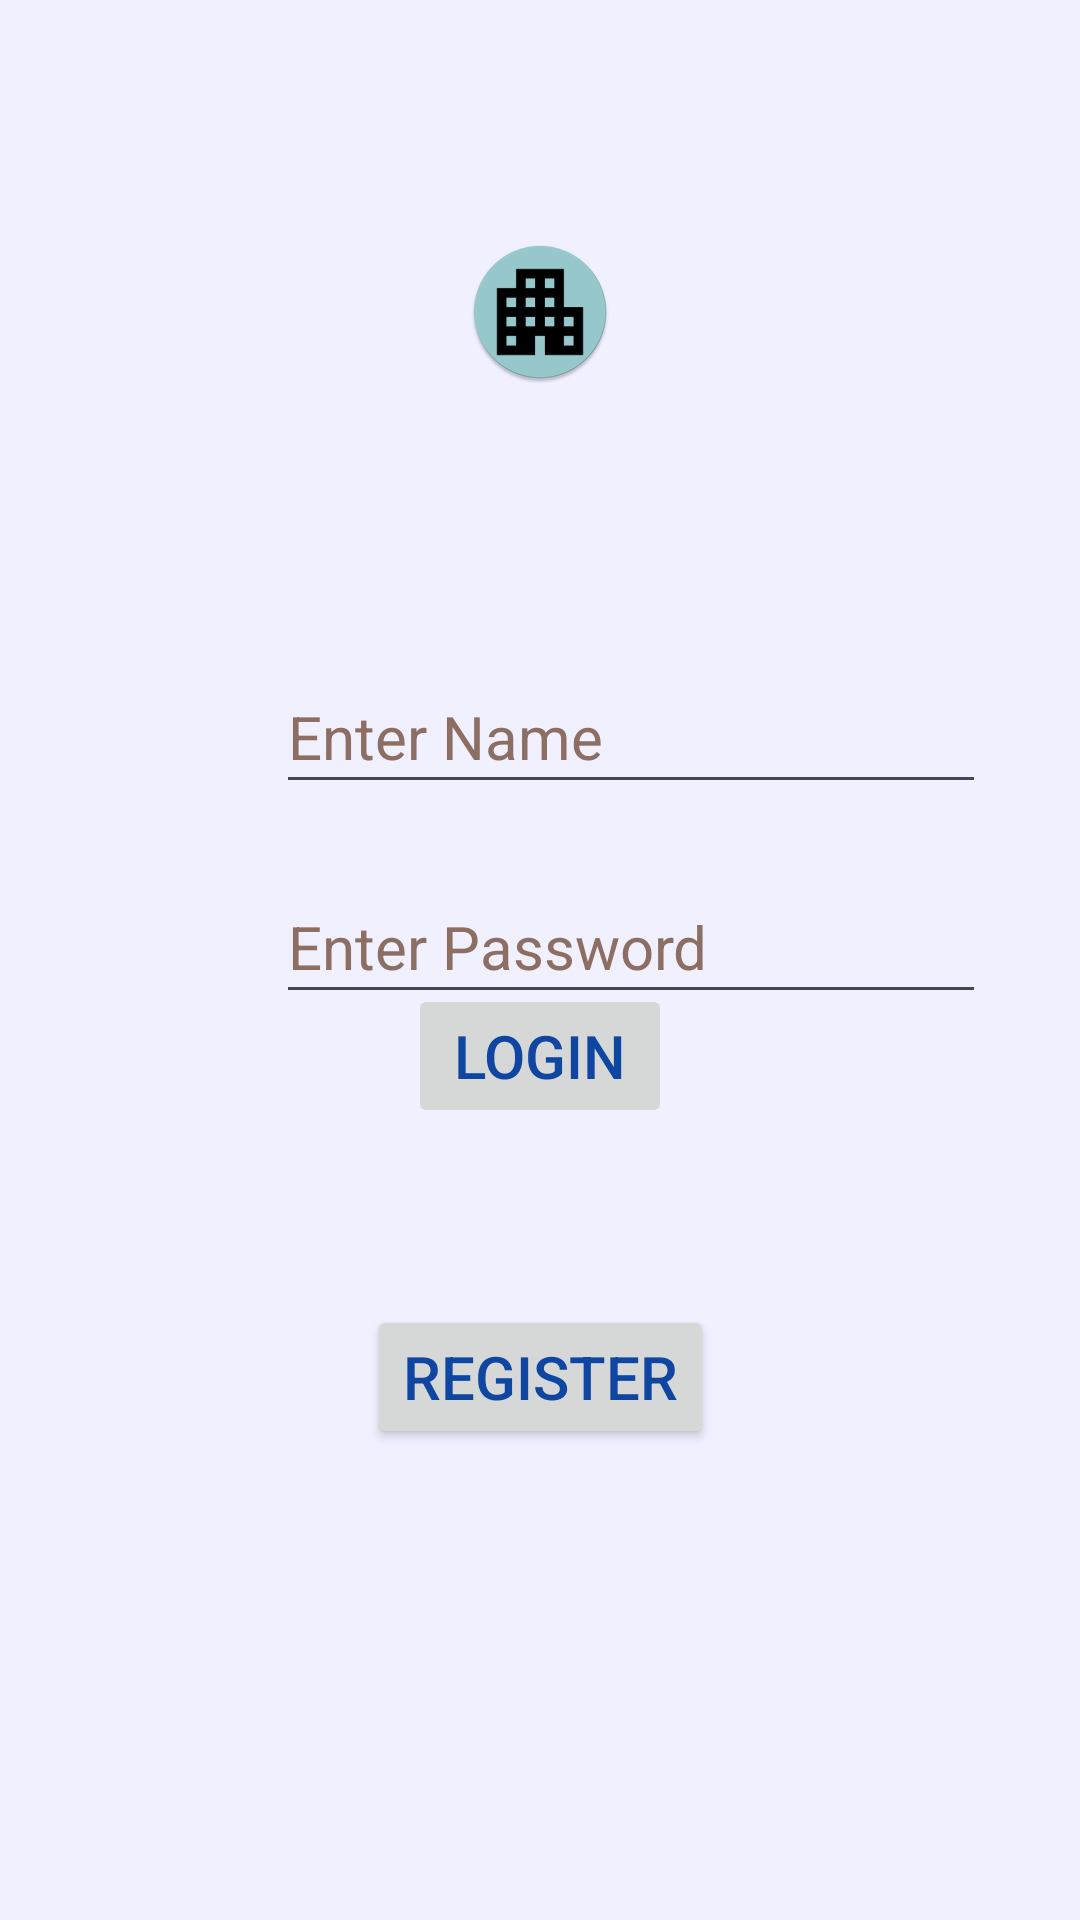

Produce the Android XML layout that renders to this screen, including the resource entries it uses.
<!-- AndroidManifest.xml: application theme Base.Theme.InventoryApp -->
<!-- res/layout/fragment_login.xml -->
<?xml version="1.0" encoding="utf-8"?>
<androidx.constraintlayout.widget.ConstraintLayout xmlns:android="http://schemas.android.com/apk/res/android"
    xmlns:app="http://schemas.android.com/apk/res-auto"
    xmlns:tools="http://schemas.android.com/tools"
    android:id="@+id/loginFragment"
    android:layout_width="match_parent"
    android:layout_height="match_parent"
    tools:context=".LoginFragment">

    <EditText
        android:id="@+id/editName1"
        android:layout_width="wrap_content"
        android:layout_height="wrap_content"
        android:layout_marginStart="92dp"
        android:layout_marginTop="220dp"
        android:ems="10"
        android:hint="@string/enter_name"
        android:importantForAutofill="no"
        android:inputType="text"
        android:minHeight="48dp"
        android:textColorHint="#8D6E63"
        app:layout_constraintStart_toStartOf="parent"
        app:layout_constraintTop_toTopOf="parent" />

    <EditText
        android:id="@+id/editPassword1"
        android:layout_width="wrap_content"
        android:layout_height="wrap_content"
        android:layout_marginTop="22dp"
        android:ems="10"
        android:hint="@string/enter_password"
        android:importantForAutofill="no"
        android:inputType="textPassword"
        android:minHeight="48dp"
        android:textColorHint="#8D6E63"
        app:layout_constraintStart_toStartOf="@+id/editName1"
        app:layout_constraintTop_toBottomOf="@+id/editName1" />

    <Button
        android:id="@+id/loginButton"
        android:layout_width="wrap_content"
        android:layout_height="wrap_content"
        android:layout_marginBottom="264dp"
        android:enabled="false"
        android:text="@string/login"
        app:layout_constraintBottom_toBottomOf="parent"
        app:layout_constraintEnd_toEndOf="parent"
        app:layout_constraintStart_toStartOf="parent" />

    <TextView
        android:id="@+id/errorTextView"
        android:layout_width="wrap_content"
        android:layout_height="wrap_content"
        android:layout_marginTop="8dp"
        android:layout_marginEnd="8dp"
        android:text="@string/eight_character_minimum"
        android:textColor="@color/red"
        android:visibility="invisible"
        app:layout_constraintEnd_toEndOf="@+id/editPassword1"
        app:layout_constraintTop_toBottomOf="@+id/editPassword1" />

    <Button
        android:id="@+id/registerButton1"
        android:layout_width="wrap_content"
        android:layout_height="wrap_content"
        android:layout_marginTop="59dp"
        android:text="@string/register"
        app:layout_constraintEnd_toEndOf="parent"
        app:layout_constraintStart_toStartOf="parent"
        app:layout_constraintTop_toBottomOf="@+id/loginButton" />

    <ImageView
        android:id="@+id/imageView4"
        android:layout_width="wrap_content"
        android:layout_height="wrap_content"
        android:layout_marginStart="20dp"
        android:layout_marginTop="80dp"
        android:layout_marginEnd="20dp"
        android:contentDescription="@string/contentDescription"
        android:src="@mipmap/ic_launcher_test_round"
        app:layout_constraintEnd_toEndOf="parent"
        app:layout_constraintStart_toStartOf="parent"
        app:layout_constraintTop_toTopOf="parent" />
</androidx.constraintlayout.widget.ConstraintLayout>
<!-- resources referenced by this layout -->
<resources>
  <color name="red">#FF0000</color>
  <!-- mipmap ic_launcher_test_round: webp bitmap (mipmap-hdpi, 2242 bytes) -->
  <string name="contentDescription">This Inventory Logo</string>
  <string name="eight_character_minimum">Eight character minimum</string>
  <string name="enter_name">Enter Name</string>
  <string name="enter_password">Enter Password</string>
  <string name="login">Login</string>
  <string name="register">Register</string>
  <style name="Base.Theme.InventoryApp" parent="Theme.Material3.DayNight.NoActionBar">
          
          
  
          <item name="android:windowFullscreen">true</item>
          <item name="android:colorBackground">#f0f0ff</item>
          <item name="android:textColor">@color/blueberry_900</item>
          <item name="android:textSize">20sp</item>
  
          <item name="colorPrimary">@color/colorPrimary</item>
          <item name="colorPrimaryDark">@color/colorPrimaryDark</item>
          <item name="colorAccent">@color/colorAccent</item>
  
      </style>
  <color name="blueberry_900">#0f46a1</color>
  <color name="colorPrimary">#3F51B5</color>
  <color name="colorPrimaryDark">#303F9F</color>
  <color name="colorAccent">#FF4081</color>
</resources>
